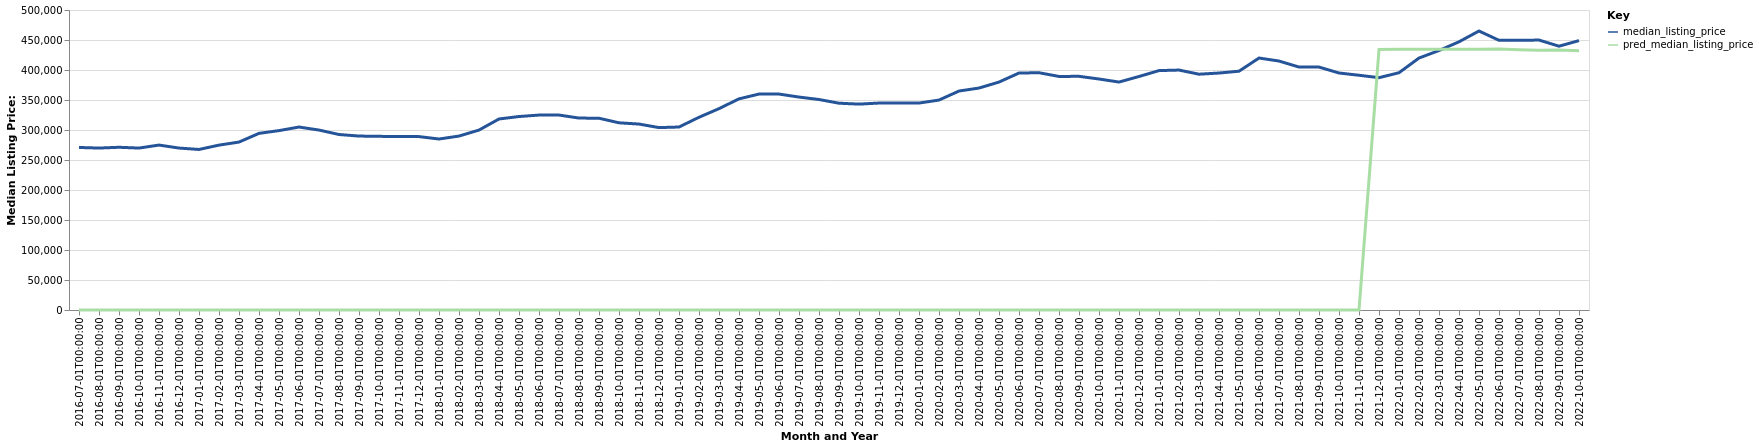

Data behind this chart, as committed beside it:
date, time_idx, median_listing_price, thirty_year_interest_rate_five, month, county_name, active_listing_count, pred_median_listing_price, month_year
2016-07-01, 0, 270900, 3.72, 7, Worcester, MA-CT, 3410, 0, Jul-2016
2016-08-01, 1, 269900, 3.73, 8, Worcester, MA-CT, 3349, 0, Aug-2016
2016-09-01, 2, 271200, 3.66, 9, Worcester, MA-CT, 3355, 0, Sep-2016
2016-10-01, 3, 269900, 3.64, 10, Worcester, MA-CT, 3321, 0, Oct-2016
2016-11-01, 4, 274900, 3.66, 11, Worcester, MA-CT, 3026, 0, Nov-2016
2016-12-01, 5, 269900, 3.48, 12, Worcester, MA-CT, 2588, 0, Dec-2016
2017-01-01, 6, 267575, 3.45, 1, Worcester, MA-CT, 2310, 0, Jan-2017
2017-02-01, 7, 274800, 3.5, 2, Worcester, MA-CT, 2247, 0, Feb-2017
2017-03-01, 8, 279900, 3.52, 3, Worcester, MA-CT, 2263, 0, Mar-2017
2017-04-01, 9, 294400, 4.03, 4, Worcester, MA-CT, 2348, 0, Apr-2017
2017-05-01, 10, 299000, 4.32, 5, Worcester, MA-CT, 2498, 0, May-2017
2017-06-01, 11, 304950, 4.2, 6, Worcester, MA-CT, 2663, 0, Jun-2017
2017-07-01, 12, 299900, 4.19, 7, Worcester, MA-CT, 2724, 0, Jul-2017
2017-08-01, 13, 292500, 4.3, 8, Worcester, MA-CT, 2825, 0, Aug-2017
2017-09-01, 14, 289900, 4.1, 9, Worcester, MA-CT, 2973, 0, Sep-2017
2017-10-01, 15, 289450, 4.05, 10, Worcester, MA-CT, 2901, 0, Oct-2017
2017-11-01, 16, 289000, 3.94, 11, Worcester, MA-CT, 2664, 0, Nov-2017
2017-12-01, 17, 289000, 4.03, 12, Worcester, MA-CT, 2262, 0, Dec-2017
2018-01-01, 18, 284975, 3.93, 1, Worcester, MA-CT, 1935, 0, Jan-2018
2018-02-01, 19, 289900, 3.83, 2, Worcester, MA-CT, 1825, 0, Feb-2018
2018-03-01, 20, 299900, 3.94, 3, Worcester, MA-CT, 1851, 0, Mar-2018
2018-04-01, 21, 318375, 3.95, 4, Worcester, MA-CT, 2007, 0, Apr-2018
2018-05-01, 22, 322450, 3.99, 5, Worcester, MA-CT, 2257, 0, May-2018
2018-06-01, 23, 324900, 4.15, 6, Worcester, MA-CT, 2596, 0, Jun-2018
2018-07-01, 24, 324900, 4.4, 7, Worcester, MA-CT, 2717, 0, Jul-2018
2018-08-01, 25, 319900, 4.46, 8, Worcester, MA-CT, 2825, 0, Aug-2018
2018-09-01, 26, 319606, 4.58, 9, Worcester, MA-CT, 3034, 0, Sep-2018
2018-10-01, 27, 312000, 4.66, 10, Worcester, MA-CT, 3048, 0, Oct-2018
2018-11-01, 28, 309900, 4.62, 11, Worcester, MA-CT, 2873, 0, Nov-2018
2018-12-01, 29, 304000, 4.54, 12, Worcester, MA-CT, 2403, 0, Dec-2018
2019-01-01, 30, 304969, 4.6, 1, Worcester, MA-CT, 2046, 0, Jan-2019
2019-02-01, 31, 321200, 4.72, 2, Worcester, MA-CT, 1900, 0, Feb-2019
2019-03-01, 32, 335614, 4.9, 3, Worcester, MA-CT, 1938, 0, Mar-2019
2019-04-01, 33, 351900, 4.94, 4, Worcester, MA-CT, 2039, 0, Apr-2019
2019-05-01, 34, 359900, 4.75, 5, Worcester, MA-CT, 2308, 0, May-2019
2019-06-01, 35, 359900, 4.51, 6, Worcester, MA-CT, 2544, 0, Jun-2019
2019-07-01, 36, 354900, 4.41, 7, Worcester, MA-CT, 2563, 0, Jul-2019
2019-08-01, 37, 350809, 4.41, 8, Worcester, MA-CT, 2575, 0, Aug-2019
2019-09-01, 38, 344673, 4.2, 9, Worcester, MA-CT, 2610, 0, Sep-2019
2019-10-01, 39, 343132, 4.14, 10, Worcester, MA-CT, 2616, 0, Oct-2019
2019-11-01, 40, 344900, 3.84, 11, Worcester, MA-CT, 2373, 0, Nov-2019
2019-12-01, 41, 344950, 3.81, 12, Worcester, MA-CT, 1920, 0, Dec-2019
2020-01-01, 42, 344900, 3.75, 1, Worcester, MA-CT, 1640, 0, Jan-2020
2020-02-01, 43, 349900, 3.73, 2, Worcester, MA-CT, 1473, 0, Feb-2020
2020-03-01, 44, 364950, 3.78, 3, Worcester, MA-CT, 1546, 0, Mar-2020
2020-04-01, 45, 369925, 3.75, 4, Worcester, MA-CT, 1562, 0, Apr-2020
2020-05-01, 46, 379900, 3.74, 5, Worcester, MA-CT, 1607, 0, May-2020
2020-06-01, 47, 394950, 3.72, 6, Worcester, MA-CT, 1459, 0, Jun-2020
2020-07-01, 48, 395450, 3.49, 7, Worcester, MA-CT, 1315, 0, Jul-2020
2020-08-01, 49, 389271, 3.65, 8, Worcester, MA-CT, 1198, 0, Aug-2020
2020-09-01, 50, 389450, 3.33, 9, Worcester, MA-CT, 1200, 0, Sep-2020
2020-10-01, 51, 385000, 3.28, 10, Worcester, MA-CT, 1218, 0, Oct-2020
2020-11-01, 52, 379900, 3.21, 11, Worcester, MA-CT, 1091, 0, Nov-2020
2020-12-01, 53, 389200, 3.07, 12, Worcester, MA-CT, 936.0, 0, Dec-2020
2021-01-01, 54, 399000, 2.99, 1, Worcester, MA-CT, 711.0, 0, Jan-2021
2021-02-01, 55, 399900, 2.93, 2, Worcester, MA-CT, 596.0, 0, Feb-2021
2021-03-01, 56, 393000, 2.88, 3, Worcester, MA-CT, 653.0, 0, Mar-2021
2021-04-01, 57, 394950, 2.84, 4, Worcester, MA-CT, 720.0, 0, Apr-2021
2021-05-01, 58, 398000, 2.71, 5, Worcester, MA-CT, 780.0, 0, May-2021
2021-06-01, 59, 419950, 2.79, 6, Worcester, MA-CT, 909.0, 0, Jun-2021
... 16 more rows
